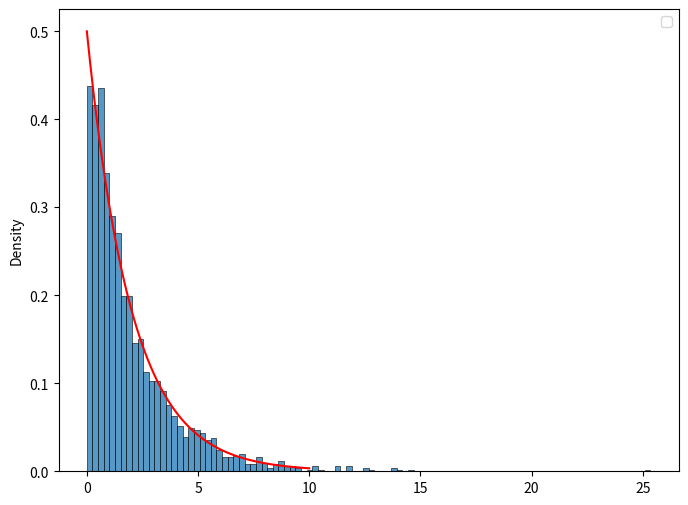
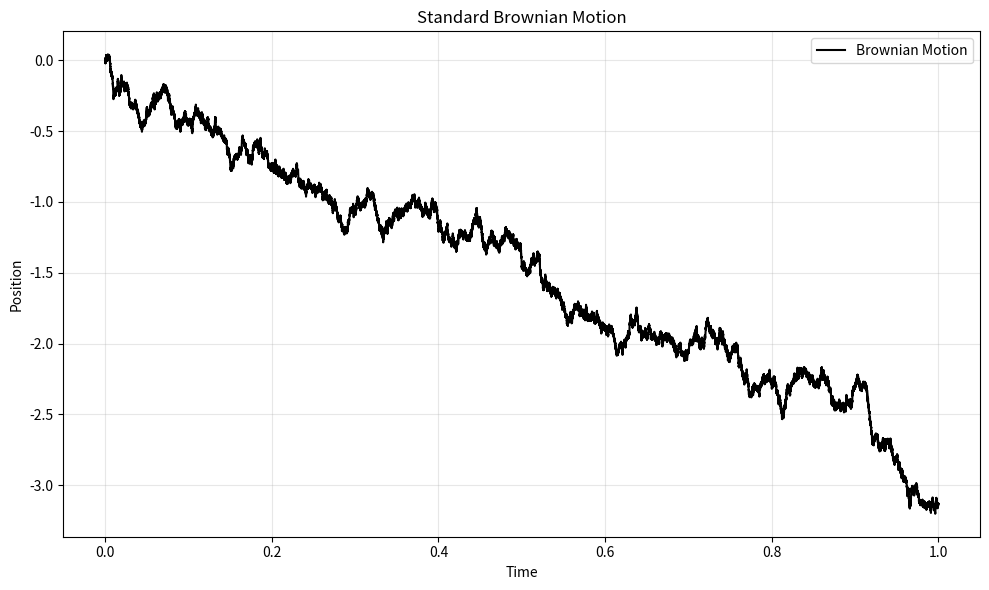

These figures' Python source, in order:
import numpy as np
import pandas as pd
import math
import matplotlib.pyplot as plt
import seaborn as sns
from scipy.stats import qmc


# returns a list of random numbers of length [number]
def LCG(m, a, b, randseed, number):
    listy = [0] * number
    for x in range(number):
        if x == 0:
            xi = (a * randseed + b) % m
        else:
            xi = (a * listy[x - 1] + b) % m
        listy[x] = xi
    return [x / m for x in listy]


# Small Example

print(LCG(31, 13, 0, 3, 10))

# Minimum Standard RNG


def MSRNG(randseed, number):
    return LCG(2**31 - 1, 7**5, 0, randseed, number)


# RandU


def RandU(randseed, number):
    return LCG(2**31, 2**16 + 3, 0, randseed, number)


a = 0.5

randomnums = MSRNG(58, 2000)

transformed = [-1 * math.log(1 - x) / a for x in randomnums]

print(transformed)

data = pd.Series(transformed)

# a = .5
x = np.linspace(0, 10, 1000)
y = a * np.exp(-a * x)

fig, ax = plt.subplots(figsize=(8, 6))

sns.histplot(data, kde=False, stat="density", ax=ax, bins=100)
sns.lineplot(x=x, y=y, ax=ax, color="red")
plt.legend()
plt.show()
# Monte Carlo Problems

# Area Problem

sampler = qmc.Sobol(d=2, scramble=True)

# Generate 10,000 quasi-random numbers
quasi_random = sampler.random(n=200000)


# 4*(2*x - 1)**4 + 8*(2*y-1)**8 < 1+2*(2*y-1)**3 * (3*x-2)**2
def ineq(x, y):
    return y < x**2


testpoints = MSRNG(2309888787, 200000)
testpoints2 = MSRNG(7181, 200000)

totalnum = 0
for x in range(len(testpoints)):
    if ineq(testpoints[x], testpoints2[x]):
        totalnum += 1

print(totalnum / 200000)

totals = 0
for x in range(len(testpoints)):
    if ineq(quasi_random[x][0], quasi_random[x][1]):
        totals += 1

print(totals / 200000)


# Monte Carlo (Exiting Strategy)

simulationnum = 1000
topexit = 0

# Brownian Motion Graph

timesteps = 1 / 100000

plus = math.sqrt(timesteps)

constant = int(1 / timesteps)
time = [int(x) * timesteps for x in range(constant)]

brownlist = [0] * constant


def BrownianDrift(blist, driftconst):
    for x in range(constant):
        if x == 0:
            if np.random.random() > 0.5:
                blist[x] = plus
            else:
                blist[x] = -1 * plus
        else:
            if np.random.random() > 0.5:
                blist[x] = plus + blist[x - 1]
            else:
                blist[x] = -1 * plus + blist[x - 1]

        blist[x] += timesteps * driftconst
    return blist


# brownlist = BrownianDrift(brownlist, 0)


def TrueBrownian():
    blist = [0] * constant
    for x in range(1, constant):
        blist[x] = blist[x - 1] + plus * np.random.randn()
    return blist


brownlist = TrueBrownian()

df = pd.Series(brownlist, index=time)

plt.figure(figsize=(10, 6))
plt.plot(df.index, df, label="Brownian Motion", color="black")
plt.title("Standard Brownian Motion")
plt.xlabel("Time")
plt.ylabel("Position")
plt.grid(True, alpha=0.3)
plt.legend()
plt.tight_layout()
plt.show()
